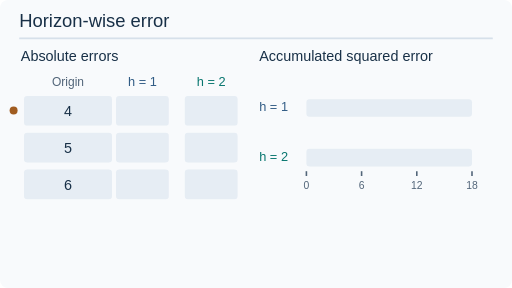
t = 0.00 s
t = 1.50 s: frame unchanged from t = 0.00 s, image omitted
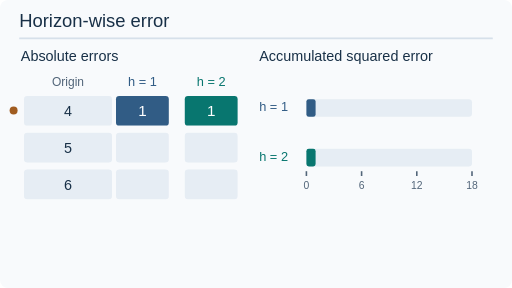
t = 3.00 s
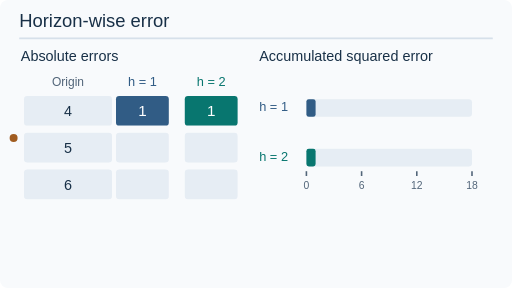
t = 5.25 s
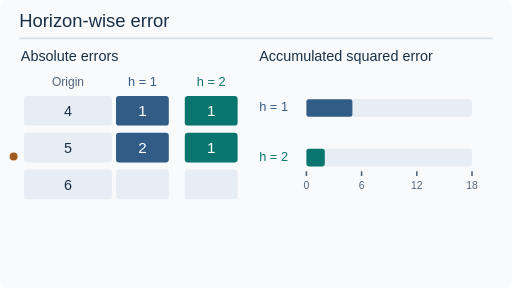
t = 6.75 s
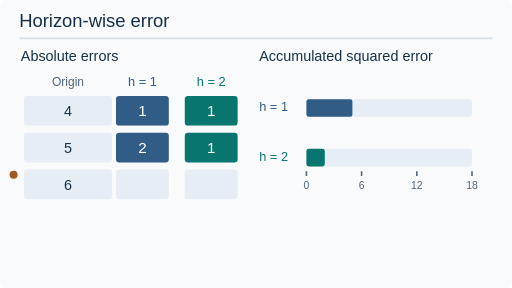
t = 8.25 s

The animated SVG that drew these frames (rendered in a browser with its animation timeline set to each time). Animation: 8 SMIL elements (animate=8); frames cover the first 8.25 s, repeats indefinitely.

<svg xmlns="http://www.w3.org/2000/svg" viewBox="0 0 640 360" width="640" height="360" role="img" aria-labelledby="title desc" font-family="Arial, sans-serif"><title id="title">Horizon-wise error</title><desc id="desc">Three forecast origins contribute absolute errors to two horizon columns. Both MAEs are two; the second horizon has greater squared error. Original CC BY-SA 4.0.</desc><rect width="640" height="360" rx="10" fill="#f8fafc"/>
<text x="24" y="34" font-size="23" fill="#183047" text-anchor="start">Horizon-wise error</text>
<line x1="24" y1="48" x2="616" y2="48" stroke="#d6e0ea" stroke-width="2" />
<text x="26" y="76" font-size="18" fill="#183047" text-anchor="start">Absolute errors</text>
<text x="324" y="76" font-size="18" fill="#183047" text-anchor="start">Accumulated squared error</text>
<text x="85" y="107" font-size="15" fill="#526579" text-anchor="middle">Origin</text>
<text x="178" y="107" font-size="16" fill="#315c85" text-anchor="middle">h = 1</text>
<text x="264" y="107" font-size="16" fill="#08766f" text-anchor="middle">h = 2</text>
<rect x="30" y="120" width="110" height="37" rx="4" fill="#e6edf4" />
<text x="85" y="145" font-size="18" fill="#183047" text-anchor="middle">4</text>
<rect x="145" y="120" width="66" height="37" rx="4" fill="#e6edf4" />
<rect x="231" y="120" width="66" height="37" rx="4" fill="#e6edf4" />
<g opacity="0"><animate attributeName="opacity" values="0;1;1;1;0" keyTimes="0;0.25;0.5;0.75;1" dur="12s" repeatCount="indefinite" calcMode="discrete"/>
<rect x="145" y="120" width="66" height="37" rx="4" fill="#315c85" />
<text x="178" y="145" font-size="19" fill="white" text-anchor="middle">1</text>
<rect x="231" y="120" width="66" height="37" rx="4" fill="#08766f" />
<text x="264" y="145" font-size="19" fill="white" text-anchor="middle">1</text>
</g>
<rect x="30" y="166" width="110" height="37" rx="4" fill="#e6edf4" />
<text x="85" y="191" font-size="18" fill="#183047" text-anchor="middle">5</text>
<rect x="145" y="166" width="66" height="37" rx="4" fill="#e6edf4" />
<rect x="231" y="166" width="66" height="37" rx="4" fill="#e6edf4" />
<g opacity="0"><animate attributeName="opacity" values="0;0;1;1;0" keyTimes="0;0.25;0.5;0.75;1" dur="12s" repeatCount="indefinite" calcMode="discrete"/>
<rect x="145" y="166" width="66" height="37" rx="4" fill="#315c85" />
<text x="178" y="191" font-size="19" fill="white" text-anchor="middle">2</text>
<rect x="231" y="166" width="66" height="37" rx="4" fill="#08766f" />
<text x="264" y="191" font-size="19" fill="white" text-anchor="middle">1</text>
</g>
<rect x="30" y="212" width="110" height="37" rx="4" fill="#e6edf4" />
<text x="85" y="237" font-size="18" fill="#183047" text-anchor="middle">6</text>
<rect x="145" y="212" width="66" height="37" rx="4" fill="#e6edf4" />
<rect x="231" y="212" width="66" height="37" rx="4" fill="#e6edf4" />
<g opacity="0"><animate attributeName="opacity" values="0;0;0;1;0" keyTimes="0;0.25;0.5;0.75;1" dur="12s" repeatCount="indefinite" calcMode="discrete"/>
<rect x="145" y="212" width="66" height="37" rx="4" fill="#315c85" />
<text x="178" y="237" font-size="19" fill="white" text-anchor="middle">3</text>
<rect x="231" y="212" width="66" height="37" rx="4" fill="#08766f" />
<text x="264" y="237" font-size="19" fill="white" text-anchor="middle">4</text>
</g>
<text x="324" y="139" font-size="16" fill="#315c85" text-anchor="start">h = 1</text>
<rect x="383" y="124" width="207" height="22" rx="4" fill="#e6edf4" />
<rect x="383" y="124" width="0" height="22" rx="3" fill="#315c85"><animate attributeName="width" values="0;11.5;57.5;161;0" keyTimes="0;0.25;0.5;0.75;1" dur="12s" repeatCount="indefinite" calcMode="discrete"/></rect>
<text x="324" y="201" font-size="16" fill="#08766f" text-anchor="start">h = 2</text>
<rect x="383" y="186" width="207" height="22" rx="4" fill="#e6edf4" />
<rect x="383" y="186" width="0" height="22" rx="3" fill="#08766f"><animate attributeName="width" values="0;11.5;23;207;0" keyTimes="0;0.25;0.5;0.75;1" dur="12s" repeatCount="indefinite" calcMode="discrete"/></rect>
<line x1="383" y1="214" x2="383" y2="220" stroke="#526579" stroke-width="2" />
<text x="383" y="236" font-size="13" fill="#526579" text-anchor="middle">0</text>
<line x1="452" y1="214" x2="452" y2="220" stroke="#526579" stroke-width="2" />
<text x="452" y="236" font-size="13" fill="#526579" text-anchor="middle">6</text>
<line x1="521" y1="214" x2="521" y2="220" stroke="#526579" stroke-width="2" />
<text x="521" y="236" font-size="13" fill="#526579" text-anchor="middle">12</text>
<line x1="590" y1="214" x2="590" y2="220" stroke="#526579" stroke-width="2" />
<text x="590" y="236" font-size="13" fill="#526579" text-anchor="middle">18</text>
<g opacity="0"><animate attributeName="opacity" values="0;0;0;1;0" keyTimes="0;0.25;0.5;0.75;1" dur="12s" repeatCount="indefinite" calcMode="discrete"/>
<rect x="24" y="254" width="592" height="82" rx="4" fill="#e6edf4" />
<text x="42" y="282" font-size="17" fill="#526579" text-anchor="start">MAE</text>
<text x="164" y="282" font-size="21" fill="#315c85" text-anchor="start">2.00</text>
<text x="264" y="282" font-size="21" fill="#08766f" text-anchor="start">2.00</text>
<text x="42" y="314" font-size="17" fill="#526579" text-anchor="start">RMSE</text>
<text x="164" y="314" font-size="21" fill="#315c85" text-anchor="start">2.16</text>
<text x="264" y="314" font-size="21" fill="#08766f" text-anchor="start">2.45</text>
<text x="410" y="282" font-size="17" fill="#183047" text-anchor="start">Same MAE</text>
<text x="410" y="314" font-size="17" fill="#183047" text-anchor="start">Different RMSE</text>
</g>
<circle cx="17" cy="138" r="5" fill="#a05c20"><animate attributeName="cy" values="138;138;184;230;138" keyTimes="0;0.25;0.5;0.75;1" dur="12s" repeatCount="indefinite"/><animate attributeName="opacity" values="1;1;1;0;1" keyTimes="0;0.25;0.5;0.75;1" dur="12s" repeatCount="indefinite" calcMode="discrete"/></circle>
</svg>
